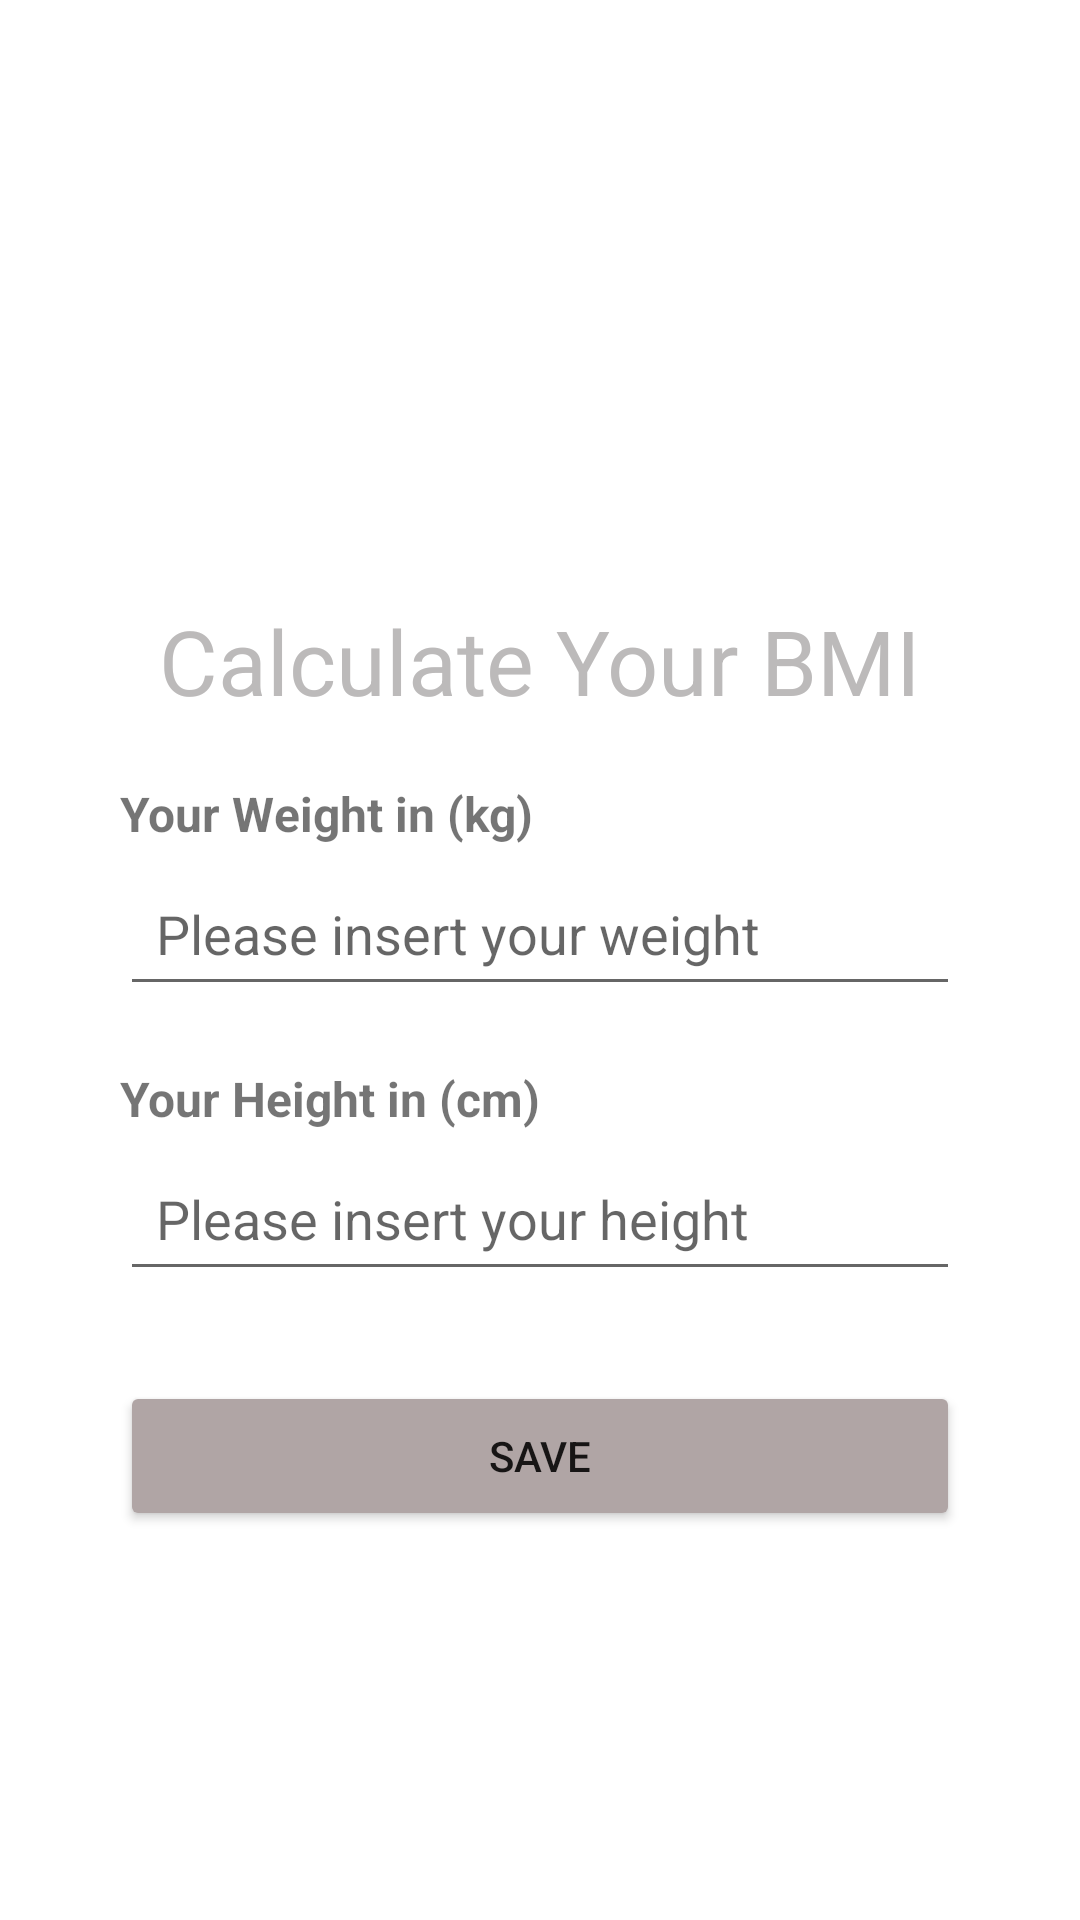

Write the Android layout XML for this screen, with the resource values it uses.
<!-- AndroidManifest.xml: application theme Theme.FitHealth -->
<!-- res/layout/activity_bmiinput.xml -->
<?xml version="1.0" encoding="utf-8"?>
<LinearLayout xmlns:android="http://schemas.android.com/apk/res/android"
    xmlns:app="http://schemas.android.com/apk/res-auto"
    xmlns:tools="http://schemas.android.com/tools"
    android:layout_width="match_parent"
    android:layout_height="match_parent"
    android:orientation="vertical"
    android:layout_gravity="center"
    android:backgroundTint="#AFAAAA"
    tools:context=".BMIInput.BMIInput_Activity">

    <TextView
        android:layout_width="wrap_content"
        android:layout_height="wrap_content"
        android:text="Calculate Your BMI"
        android:textSize="30dp"
        android:textColor="#BCBABA"
        android:layout_marginTop="200dp"
        android:layout_gravity="center" />

    <TextView
        android:layout_width="match_parent"
        android:layout_height="wrap_content"
        android:text="Your Weight in (kg)"
        android:textSize="16dp"
        android:textStyle="bold"
        android:layout_marginTop="20dp"
        android:layout_marginHorizontal="40dp"/>

    <EditText
        android:id="@+id/weight"
        android:layout_width="match_parent"
        android:layout_height="wrap_content"
        android:hint="Please insert your weight"
        android:layout_marginTop="5dp"
        android:layout_marginHorizontal="40dp"
        android:padding="12dp"
        android:inputType="numberDecimal"/>

    <TextView
        android:layout_width="match_parent"
        android:layout_height="wrap_content"
        android:text="Your Height in (cm)"
        android:textSize="16dp"
        android:textStyle="bold"
        android:layout_marginTop="20dp"
        android:layout_marginHorizontal="40dp"/>

    <EditText
        android:id="@+id/height"
        android:layout_width="match_parent"
        android:layout_height="wrap_content"
        android:hint="Please insert your height"
        android:layout_marginTop="5dp"
        android:layout_marginHorizontal="40dp"
        android:padding="12dp"
        android:inputType="numberDecimal"/>

    <Button
        android:id="@+id/btnSave"
        android:layout_width="match_parent"
        android:layout_height="50dp"
        android:text="SAVE"
        android:layout_marginTop="30dp"
        android:layout_marginHorizontal="40dp"
        android:backgroundTint="#B0A5A5" />




</LinearLayout>
<!-- resources referenced by this layout -->
<resources>
  <style name="Theme.FitHealth" parent="Theme.MaterialComponents.DayNight.DarkActionBar">
          
          <item name="colorPrimary">@color/purple_500</item>
          <item name="colorPrimaryVariant">@color/purple_700</item>
          <item name="colorOnPrimary">@color/white</item>
          
          <item name="colorSecondary">@color/teal_200</item>
          <item name="colorSecondaryVariant">@color/teal_700</item>
          <item name="colorOnSecondary">@color/black</item>
          
          <item name="android:statusBarColor" tools:targetApi="l">?attr/colorPrimaryVariant</item>
          
      </style>
  <color name="purple_500">#FF6200EE</color>
  <color name="purple_700">#FF3700B3</color>
  <color name="white">#FFFFFFFF</color>
  <color name="teal_200">#FF03DAC5</color>
  <color name="teal_700">#FF018786</color>
  <color name="black">#FF000000</color>
</resources>
